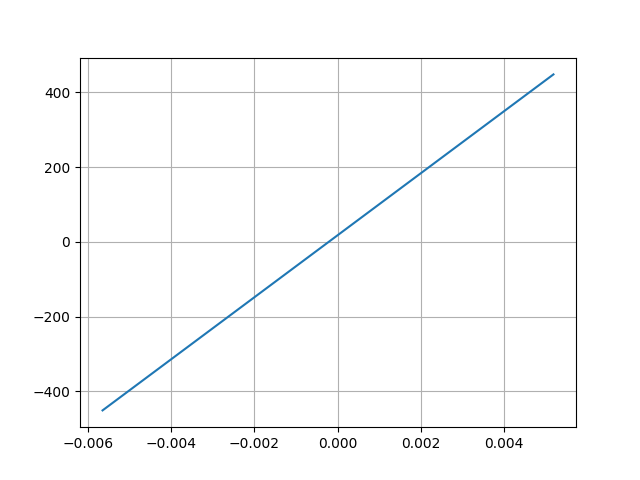

The file beside this chart, header and first rows:
Desplacment, Force
0.005191, 447.9
-0.005654, -450.9
